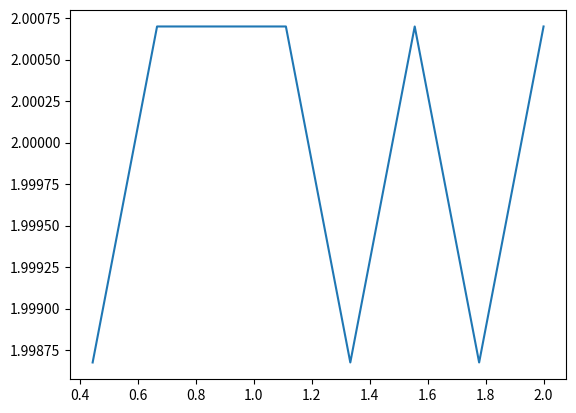

The script that saved this image:
# Ejercicio1
# A partir de los arrays x y fx calcule la segunda derivada de fx con respecto a x. 
# Esto lo debe hacer sin usar ciclos 'for' ni 'while'.
# Guarde esta segunda derivada en funcion de x en una grafica llamada 'segunda.png'

import numpy as np
import matplotlib
matplotlib.use('Agg')
import matplotlib.pyplot as plt

x = np.linspace(0,2.,10)
dx = x[1] - x[0]
fx = np.array([0., 0.0494, 0.1975, 0.4444, 0.7901,1.2346 , 1.7778, 2.4198, 3.1605, 4.])
primera_derivada = (fx[1:] - fx[:-1])/dx
x_pd = x[1:]

segunda_derivada = (primera_derivada[1:] - primera_derivada[:-1])/dx
xsd = x_pd[1:]

plt.figure()
plt.plot(xsd,segunda_derivada)
plt.savefig('segunda.png')





